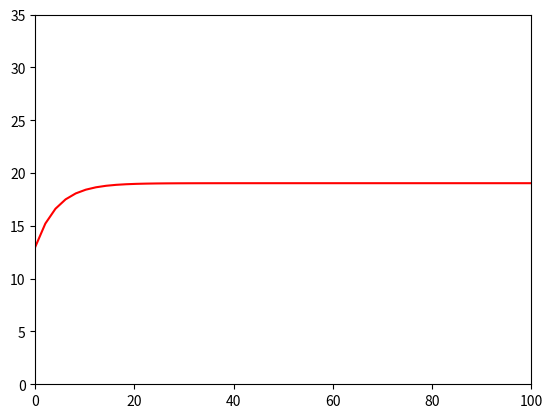

This figure's Python source:
import matplotlib.pyplot as plt

import math
from scipy.integrate import odeint
from scipy.optimize import fsolve
import numpy as np

from scipy.integrate import odeint

TC = 15.
#coolant temperature celsius
PP = 980.
#density of plastic part kg/m^3
CP = 1300.
#specific heat capacity of plastic part J/KG*K
LP = 0.001
#half the plastic part thickness m
KM = 16.5
#thermal conductivity of mold 316 steel
W = 0.010
#cooling line pitch distance m
D = 0.005
#cooling line diameter m
LM = 0.004
#distance from cooling line to mold wall
TMelt = 180.
#Part melted temperature
TEject = 64.9
#Part ejection temperature
TCycle = 10.
#Cycle time seconds
PM = 7930.
#Mold density kg/m^3
CM = 510.
#Mold specific heat
TMO = 13.
#Initial mold temperature
CVV = 0.227
#coolant velocity liters/sec
DV = 1.002 * 10**-3
#coolant dynamic viscosity
KC = 0.5918
#thermal conductivity of coolant
PC = 998.2
#coolant density
CC = 4187
#specific heat capacity of coolant

FV = (CVV*0.001)/(np.pi*(D/2)**2)
#flow velocity of coolant m/s
print (FV)

KV = DV/PC
#coolant kinematic viscosity
print (KV)

RE = FV*D/KV
#Reynolds number of coolant
print (RE)

PR = DV*CC/KC
#Prandl number of coolant
print (PR)

h = (KC/D)*(0.023*RE**0.8)*PR**0.4
#Heat transfer coefficient
print (h)

TM = PP*CP*LP*(2.0*KM*W + h*D*LM*np.pi)*(TMelt - TEject)
TM = TM/(h*D*KM*TCycle*np.pi)
TM = TM + TC
#Temperature of the mold
print (TM)

TConstant = ((PM*CM*LM**2)/KM)*(1+(2.0*W*KM)/(h*D*LM*np.pi))
#Time constant
print (TConstant)

x = np.linspace(0,100)
y = TM + ((TMO-TM)*math.e**(-x/TConstant))
plt.plot(x,y,'r')
plt.axis([0,100,0,35])
plt.savefig("conformal-cooling.png")
plt.savefig("conformal-cooling.eps")
